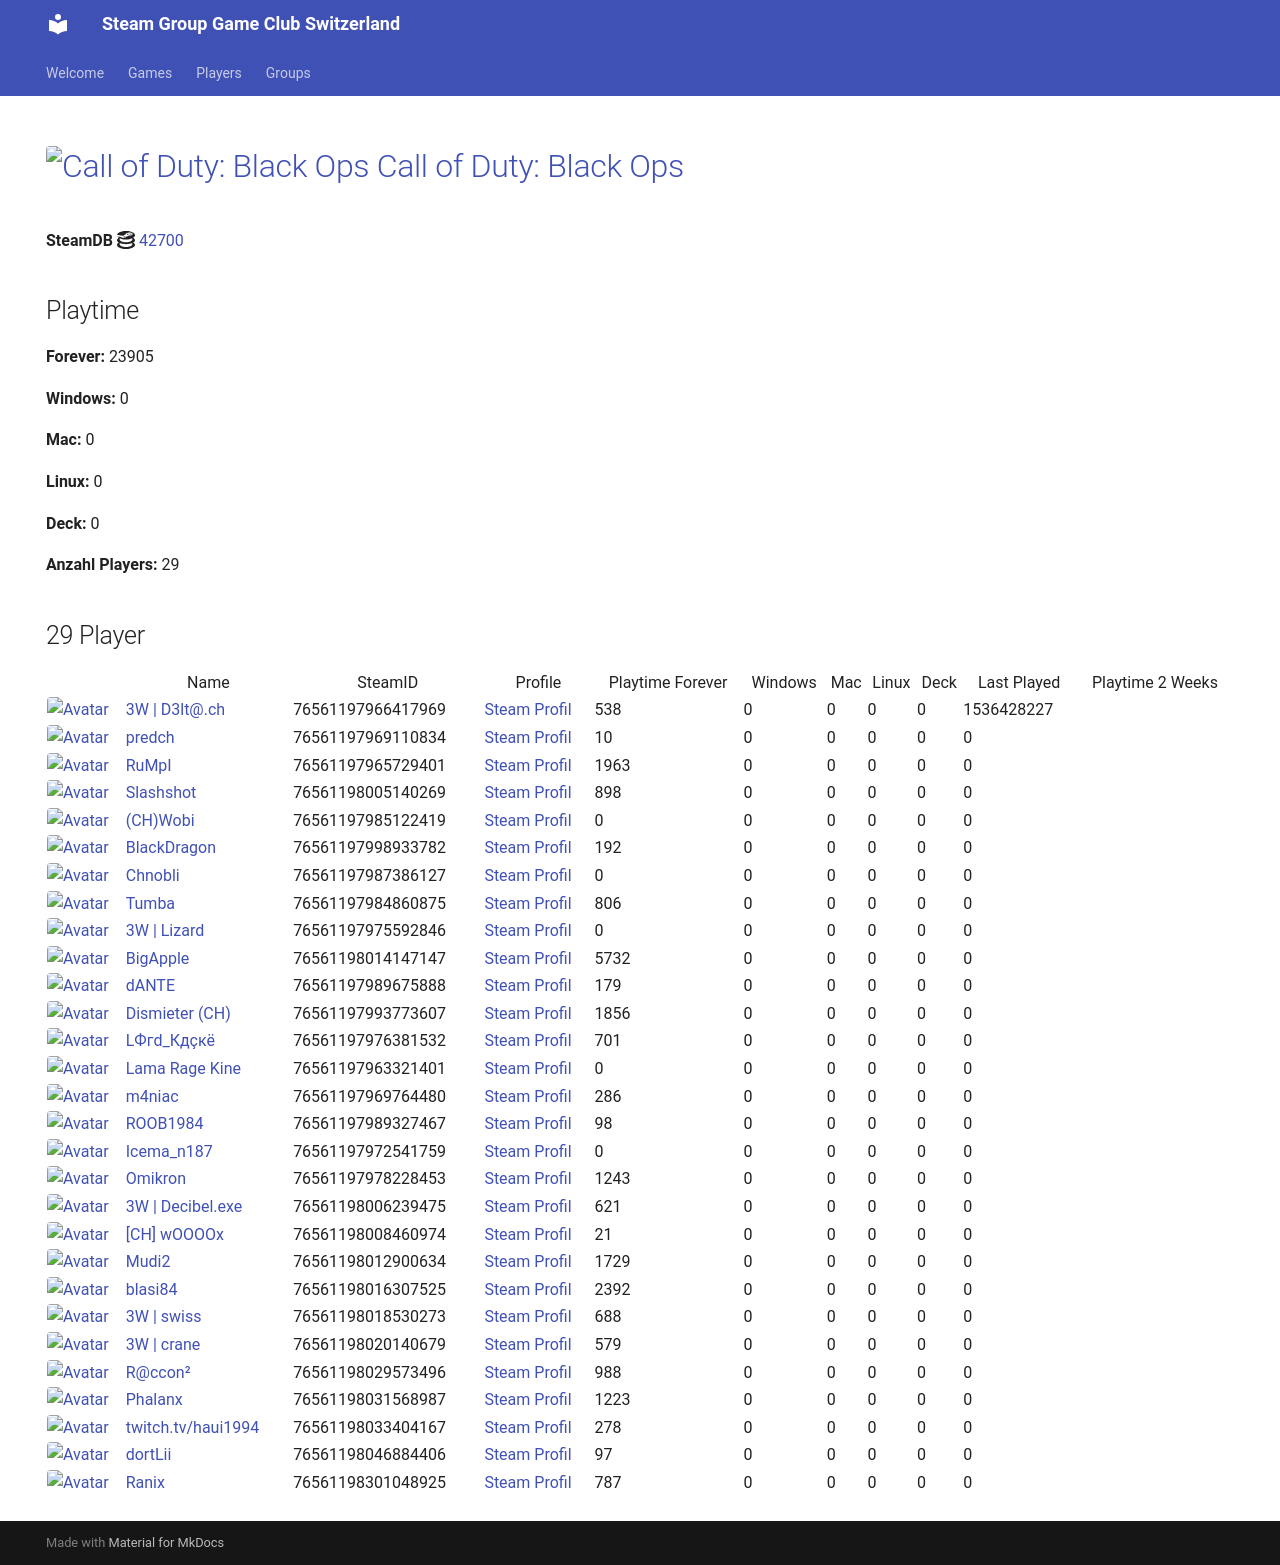

repository: Game-Club-Switzerland/steam.gameclub.ch · page: game/42700/index.html · generator: mkdocs

---
hide:
  - navigation
  - toc
---
# <a href="https://store.steampowered.com/app/42700"><img src="https://media.steampowered.com/steamcommunity/public/images/apps/42700/ea744d59efded3feaeebcafed224be9eadde90ac.jpg" alt="Call of Duty: Black Ops" style="width:32px;height:32px;border-radius:4px;" /> Call of Duty: Black Ops</a>

**SteamDB :simple-steamdb:** <a href="https://steamdb.info/app/42700">42700</a>

## Playtime

**Forever:** 25472

**Windows:** 0

**Mac:** 0

**Linux:** 0

**Deck:** 0

**Anzahl Players:** 32
## 32 Player

<table id="charts-table" class="display" style="width:100%">
            <thead>
                <tr>
                    <th></th>
                    <th>Name</th>
                    <th>SteamID</th>
                    <th>Profile</th>
                    <th>Playtime Forever</th>
                    <th>Windows</th>
                    <th>Mac</th>
                    <th>Linux</th>
                    <th>Deck</th>
                    <th>Last Played</th>
                    <th>Playtime 2 Weeks</th>
                </tr>
            </thead>
            <tbody>
        <tr>
<td><a href="/player/76561197966417969" target="_blank" title="3W | D3lt@.ch"><img src="https://avatars.steamstatic.com/363ea361fc7ff2a14a2a780a5e15e66cee03e434_full.jpg" alt="Avatar" style="width:48px;height:48px;border-radius:4px;"></a></td><td><a href="/player/76561197966417969" target="_blank" title="3W | D3lt@.ch">3W | D3lt@.ch</a></td><td>76561197966417969</td><td><a href="https://steamcommunity.com/id/3wd3lta/" target="_blank">Steam Profil</a></td><td>538</td><td>0</td><td>0</td><td>0</td><td>0</td><td>1536428227</td><td></td></tr>
<tr>
<td><a href="/player/76561197970585783" target="_blank" title="Jim doesn't feel like dancing."><img src="https://avatars.steamstatic.com/7815f1938354e9b2a63e079fd40874c826340230_full.jpg" alt="Avatar" style="width:48px;height:48px;border-radius:4px;"></a></td><td><a href="/player/76561197970585783" target="_blank" title="Jim doesn't feel like dancing.">Jim doesn't feel like dancing.</a></td><td>76561197970585783</td><td><a href="https://steamcommunity.com/profiles/76561197970585783/" target="_blank">Steam Profil</a></td><td>501</td><td>0</td><td>0</td><td>0</td><td>0</td><td>0</td><td></td></tr>
<tr>
<td><a href="/player/76561197969110834" target="_blank" title="predch"><img src="https://avatars.steamstatic.com/8dfe278c7493b6984540e57ecd57b791df13841e_full.jpg" alt="Avatar" style="width:48px;height:48px;border-radius:4px;"></a></td><td><a href="/player/76561197969110834" target="_blank" title="predch">predch</a></td><td>76561197969110834</td><td><a href="https://steamcommunity.com/profiles/76561197969110834/" target="_blank">Steam Profil</a></td><td>10</td><td>0</td><td>0</td><td>0</td><td>0</td><td>0</td><td></td></tr>
<tr>
<td><a href="/player/76561197965729401" target="_blank" title="RuMpI"><img src="https://avatars.steamstatic.com/3f006227f5d26fb37941b0a23adb7fafc72530ad_full.jpg" alt="Avatar" style="width:48px;height:48px;border-radius:4px;"></a></td><td><a href="/player/76561197965729401" target="_blank" title="RuMpI">RuMpI</a></td><td>76561197965729401</td><td><a href="https://steamcommunity.com/profiles/76561197965729401/" target="_blank">Steam Profil</a></td><td>1963</td><td>0</td><td>0</td><td>0</td><td>0</td><td>0</td><td></td></tr>
<tr>
<td><a href="/player/76561198005140269" target="_blank" title="Slashshot"><img src="https://avatars.steamstatic.com/dcd2136652dc32498f221d8262950cef8c08e38a_full.jpg" alt="Avatar" style="width:48px;height:48px;border-radius:4px;"></a></td><td><a href="/player/76561198005140269" target="_blank" title="Slashshot">Slashshot</a></td><td>76561198005140269</td><td><a href="https://steamcommunity.com/id/Slashshot93/" target="_blank">Steam Profil</a></td><td>898</td><td>0</td><td>0</td><td>0</td><td>0</td><td>0</td><td></td></tr>
<tr>
<td><a href="/player/76561198014147147" target="_blank" title="BigApple"><img src="https://avatars.steamstatic.com/c2ccb85440535c4503bfd8bdbcf964d097f8dcd4_full.jpg" alt="Avatar" style="width:48px;height:48px;border-radius:4px;"></a></td><td><a href="/player/76561198014147147" target="_blank" title="BigApple">BigApple</a></td><td>76561198014147147</td><td><a href="https://steamcommunity.com/profiles/76561198014147147/" target="_blank">Steam Profil</a></td><td>5732</td><td>0</td><td>0</td><td>0</td><td>0</td><td>0</td><td></td></tr>
<tr>
<td><a href="/player/76561197987386127" target="_blank" title="Chnobli"><img src="https://avatars.steamstatic.com/3141d19096a1e3bfb9163590d1aee7a277a408ee_full.jpg" alt="Avatar" style="width:48px;height:48px;border-radius:4px;"></a></td><td><a href="/player/76561197987386127" target="_blank" title="Chnobli">Chnobli</a></td><td>76561197987386127</td><td><a href="https://steamcommunity.com/profiles/76561197987386127/" target="_blank">Steam Profil</a></td><td>0</td><td>0</td><td>0</td><td>0</td><td>0</td><td>0</td><td></td></tr>
<tr>
<td><a href="/player/76561197985122419" target="_blank" title="(CH)Wobi"><img src="https://avatars.steamstatic.com/d54bb79ee87c2fb8393656d125a3ddd8eceb38ab_full.jpg" alt="Avatar" style="width:48px;height:48px;border-radius:4px;"></a></td><td><a href="/player/76561197985122419" target="_blank" title="(CH)Wobi">(CH)Wobi</a></td><td>76561197985122419</td><td><a href="https://steamcommunity.com/id/4wobi/" target="_blank">Steam Profil</a></td><td>0</td><td>0</td><td>0</td><td>0</td><td>0</td><td>0</td><td></td></tr>
<tr>
<td><a href="/player/76561197975592846" target="_blank" title="3W | Lizard"><img src="https://avatars.steamstatic.com/1a20ba8b02900ad1b51bee0bd9313b851de05d39_full.jpg" alt="Avatar" style="width:48px;height:48px;border-radius:4px;"></a></td><td><a href="/player/76561197975592846" target="_blank" title="3W | Lizard">3W | Lizard</a></td><td>76561197975592846</td><td><a href="https://steamcommunity.com/profiles/76561197975592846/" target="_blank">Steam Profil</a></td><td>0</td><td>0</td><td>0</td><td>0</td><td>0</td><td>0</td><td></td></tr>
<tr>
<td><a href="/player/76561197998933782" target="_blank" title="BlackDragon"><img src="https://avatars.steamstatic.com/2d67419dcbddc68d0d0f649777d0c77c84528b89_full.jpg" alt="Avatar" style="width:48px;height:48px;border-radius:4px;"></a></td><td><a href="/player/76561197998933782" target="_blank" title="BlackDragon">BlackDragon</a></td><td>76561197998933782</td><td><a href="https://steamcommunity.com/profiles/76561197998933782/" target="_blank">Steam Profil</a></td><td>192</td><td>0</td><td>0</td><td>0</td><td>0</td><td>0</td><td></td></tr>
<tr>
<td><a href="/player/76561197993773607" target="_blank" title="Dismieter (CH)"><img src="https://avatars.steamstatic.com/d83d70483792572cace3586b41ad5ed65779d2d6_full.jpg" alt="Avatar" style="width:48px;height:48px;border-radius:4px;"></a></td><td><a href="/player/76561197993773607" target="_blank" title="Dismieter (CH)">Dismieter (CH)</a></td><td>76561197993773607</td><td><a href="https://steamcommunity.com/profiles/76561197993773607/" target="_blank">Steam Profil</a></td><td>1856</td><td>0</td><td>0</td><td>0</td><td>0</td><td>0</td><td></td></tr>
<tr>
<td><a href="/player/76561198046884406" target="_blank" title="dortLii"><img src="https://avatars.steamstatic.com/590ad64cb45408ba7fbcff9c04381c55886614e0_full.jpg" alt="Avatar" style="width:48px;height:48px;border-radius:4px;"></a></td><td><a href="/player/76561198046884406" target="_blank" title="dortLii">dortLii</a></td><td>76561198046884406</td><td><a href="https://steamcommunity.com/profiles/76561198046884406/" target="_blank">Steam Profil</a></td><td>97</td><td>0</td><td>0</td><td>0</td><td>0</td><td>0</td><td></td></tr>
<tr>
<td><a href="/player/76561197976381532" target="_blank" title="LФгd_Кдçкё"><img src="https://avatars.steamstatic.com/c1032dc6a70680728c466c2b1b196558c5982713_full.jpg" alt="Avatar" style="width:48px;height:48px;border-radius:4px;"></a></td><td><a href="/player/76561197976381532" target="_blank" title="LФгd_Кдçкё">LФгd_Кдçкё</a></td><td>76561197976381532</td><td><a href="https://steamcommunity.com/id/D4nY_CH/" target="_blank">Steam Profil</a></td><td>701</td><td>0</td><td>0</td><td>0</td><td>0</td><td>0</td><td></td></tr>
<tr>
<td><a href="/player/76561197963321401" target="_blank" title="Lama Rage Kine"><img src="https://avatars.steamstatic.com/baf3f1e4fe88fff5f7b21b537acda40c52ec0d56_full.jpg" alt="Avatar" style="width:48px;height:48px;border-radius:4px;"></a></td><td><a href="/player/76561197963321401" target="_blank" title="Lama Rage Kine">Lama Rage Kine</a></td><td>76561197963321401</td><td><a href="https://steamcommunity.com/id/dakine85/" target="_blank">Steam Profil</a></td><td>0</td><td>0</td><td>0</td><td>0</td><td>0</td><td>0</td><td></td></tr>
<tr>
<td><a href="/player/76561197969764480" target="_blank" title="m4niac"><img src="https://avatars.steamstatic.com/7d4a07b7909b83ce6e61db85a98ab4e315c3e6b2_full.jpg" alt="Avatar" style="width:48px;height:48px;border-radius:4px;"></a></td><td><a href="/player/76561197969764480" target="_blank" title="m4niac">m4niac</a></td><td>76561197969764480</td><td><a href="https://steamcommunity.com/profiles/76561197969764480/" target="_blank">Steam Profil</a></td><td>286</td><td>0</td><td>0</td><td>0</td><td>0</td><td>0</td><td></td></tr>
<tr>
<td><a href="/player/76561197975971094" target="_blank" title="Marco-san"><img src="https://avatars.steamstatic.com/1549337b38219866faf5f61197e2302e5618ec0e_full.jpg" alt="Avatar" style="width:48px;height:48px;border-radius:4px;"></a></td><td><a href="/player/76561197975971094" target="_blank" title="Marco-san">Marco-san</a></td><td>76561197975971094</td><td><a href="https://steamcommunity.com/profiles/76561197975971094/" target="_blank">Steam Profil</a></td><td>0</td><td>0</td><td>0</td><td>0</td><td>0</td><td>0</td><td></td></tr>
<tr>
<td><a href="/player/76561197989327467" target="_blank" title="ROOB1984"><img src="https://avatars.steamstatic.com/f435dd79466196cdb7b9e6b507dcdfac7d39657e_full.jpg" alt="Avatar" style="width:48px;height:48px;border-radius:4px;"></a></td><td><a href="/player/76561197989327467" target="_blank" title="ROOB1984">ROOB1984</a></td><td>76561197989327467</td><td><a href="https://steamcommunity.com/profiles/76561197989327467/" target="_blank">Steam Profil</a></td><td>98</td><td>0</td><td>0</td><td>0</td><td>0</td><td>0</td><td></td></tr>
<tr>
<td><a href="/player/76561197984860875" target="_blank" title="Tumba"><img src="https://avatars.steamstatic.com/897c109fd930143c3d84e2bd02d85f804f7d89a1_full.jpg" alt="Avatar" style="width:48px;height:48px;border-radius:4px;"></a></td><td><a href="/player/76561197984860875" target="_blank" title="Tumba">Tumba</a></td><td>76561197984860875</td><td><a href="https://steamcommunity.com/profiles/76561197984860875/" target="_blank">Steam Profil</a></td><td>806</td><td>0</td><td>0</td><td>0</td><td>0</td><td>0</td><td></td></tr>
<tr>
<td><a href="/player/76561198016103694" target="_blank" title="[+]Dragnforce ©"><img src="https://avatars.steamstatic.com/ec719d4ea83640827307ebd9848325256da2fe86_full.jpg" alt="Avatar" style="width:48px;height:48px;border-radius:4px;"></a></td><td><a href="/player/76561198016103694" target="_blank" title="[+]Dragnforce ©">[+]Dragnforce ©</a></td><td>76561198016103694</td><td><a href="https://steamcommunity.com/profiles/76561198016103694/" target="_blank">Steam Profil</a></td><td>1066</td><td>0</td><td>0</td><td>0</td><td>0</td><td>0</td><td></td></tr>
<tr>
<td><a href="/player/76561197972541759" target="_blank" title="Icema_n187"><img src="https://avatars.steamstatic.com/f6a0a4b66f705bdafa7a7842538f885b91103101_full.jpg" alt="Avatar" style="width:48px;height:48px;border-radius:4px;"></a></td><td><a href="/player/76561197972541759" target="_blank" title="Icema_n187">Icema_n187</a></td><td>76561197972541759</td><td><a href="https://steamcommunity.com/id/iceman187/" target="_blank">Steam Profil</a></td><td>0</td><td>0</td><td>0</td><td>0</td><td>0</td><td>0</td><td></td></tr>
<tr>
<td><a href="/player/76561197978228453" target="_blank" title="Omikron"><img src="https://avatars.steamstatic.com/4a68a099395221c9c2ca3c887d9dea93530b0284_full.jpg" alt="Avatar" style="width:48px;height:48px;border-radius:4px;"></a></td><td><a href="/player/76561197978228453" target="_blank" title="Omikron">Omikron</a></td><td>76561197978228453</td><td><a href="https://steamcommunity.com/profiles/76561197978228453/" target="_blank">Steam Profil</a></td><td>1243</td><td>0</td><td>0</td><td>0</td><td>0</td><td>0</td><td></td></tr>
<tr>
<td><a href="/player/76561197989675888" target="_blank" title="dANTE"><img src="https://avatars.steamstatic.com/8154b7b0191af1a6fa3ee479f1742739e6b9a894_full.jpg" alt="Avatar" style="width:48px;height:48px;border-radius:4px;"></a></td><td><a href="/player/76561197989675888" target="_blank" title="dANTE">dANTE</a></td><td>76561197989675888</td><td><a href="https://steamcommunity.com/profiles/76561197989675888/" target="_blank">Steam Profil</a></td><td>179</td><td>0</td><td>0</td><td>0</td><td>0</td><td>0</td><td></td></tr>
<tr>
<td><a href="/player/76561198006239475" target="_blank" title="3W | Decibel.exe"><img src="https://avatars.steamstatic.com/d9b55414e3c8721e3b639cdeef33d13f5214193f_full.jpg" alt="Avatar" style="width:48px;height:48px;border-radius:4px;"></a></td><td><a href="/player/76561198006239475" target="_blank" title="3W | Decibel.exe">3W | Decibel.exe</a></td><td>76561198006239475</td><td><a href="https://steamcommunity.com/profiles/76561198006239475/" target="_blank">Steam Profil</a></td><td>621</td><td>0</td><td>0</td><td>0</td><td>0</td><td>0</td><td></td></tr>
<tr>
<td><a href="/player/76561198008460974" target="_blank" title="[CH] wOOOOx"><img src="https://avatars.steamstatic.com/63bfb68b2f8447915569c148441f4430019be790_full.jpg" alt="Avatar" style="width:48px;height:48px;border-radius:4px;"></a></td><td><a href="/player/76561198008460974" target="_blank" title="[CH] wOOOOx">[CH] wOOOOx</a></td><td>76561198008460974</td><td><a href="https://steamcommunity.com/id/argentavis-1/" target="_blank">Steam Profil</a></td><td>21</td><td>0</td><td>0</td><td>0</td><td>0</td><td>0</td><td></td></tr>
<tr>
<td><a href="/player/76561198012900634" target="_blank" title="Mudi2"><img src="https://avatars.steamstatic.com/1f669976d9bc2680ccad3a8869dd3108d7897818_full.jpg" alt="Avatar" style="width:48px;height:48px;border-radius:4px;"></a></td><td><a href="/player/76561198012900634" target="_blank" title="Mudi2">Mudi2</a></td><td>76561198012900634</td><td><a href="https://steamcommunity.com/profiles/76561198012900634/" target="_blank">Steam Profil</a></td><td>1729</td><td>0</td><td>0</td><td>0</td><td>0</td><td>0</td><td></td></tr>
<tr>
<td><a href="/player/76561198016307525" target="_blank" title="blasi84"><img src="https://avatars.steamstatic.com/64dcc88a5dd10692a2ab53e6dab84b6479903a2d_full.jpg" alt="Avatar" style="width:48px;height:48px;border-radius:4px;"></a></td><td><a href="/player/76561198016307525" target="_blank" title="blasi84">blasi84</a></td><td>76561198016307525</td><td><a href="https://steamcommunity.com/profiles/76561198016307525/" target="_blank">Steam Profil</a></td><td>2392</td><td>0</td><td>0</td><td>0</td><td>0</td><td>0</td><td></td></tr>
<tr>
<td><a href="/player/76561198018530273" target="_blank" title="3W | swiss"><img src="https://avatars.steamstatic.com/321f3e02c465b19dbdf228bc79524eb48a7b8eec_full.jpg" alt="Avatar" style="width:48px;height:48px;border-radius:4px;"></a></td><td><a href="/player/76561198018530273" target="_blank" title="3W | swiss">3W | swiss</a></td><td>76561198018530273</td><td><a href="https://steamcommunity.com/profiles/76561198018530273/" target="_blank">Steam Profil</a></td><td>688</td><td>0</td><td>0</td><td>0</td><td>0</td><td>0</td><td></td></tr>
<tr>
<td><a href="/player/76561198020140679" target="_blank" title="3W | crane"><img src="https://avatars.steamstatic.com/fef49e7fa7e1997310d705b2a6158ff8dc1cdfeb_full.jpg" alt="Avatar" style="width:48px;height:48px;border-radius:4px;"></a></td><td><a href="/player/76561198020140679" target="_blank" title="3W | crane">3W | crane</a></td><td>76561198020140679</td><td><a href="https://steamcommunity.com/profiles/76561198020140679/" target="_blank">Steam Profil</a></td><td>579</td><td>0</td><td>0</td><td>0</td><td>0</td><td>0</td><td></td></tr>
<tr>
<td><a href="/player/76561198029573496" target="_blank" title="R@ccon²"><img src="https://avatars.steamstatic.com/8a8d6d6442ea28153a0d3e12906a8d91408ea24d_full.jpg" alt="Avatar" style="width:48px;height:48px;border-radius:4px;"></a></td><td><a href="/player/76561198029573496" target="_blank" title="R@ccon²">R@ccon²</a></td><td>76561198029573496</td><td><a href="https://steamcommunity.com/profiles/76561198029573496/" target="_blank">Steam Profil</a></td><td>988</td><td>0</td><td>0</td><td>0</td><td>0</td><td>0</td><td></td></tr>
<tr>
<td><a href="/player/76561198031568987" target="_blank" title="Phalanx"><img src="https://avatars.steamstatic.com/c1386d46ab8023a869a0dad9c7c10f126814af98_full.jpg" alt="Avatar" style="width:48px;height:48px;border-radius:4px;"></a></td><td><a href="/player/76561198031568987" target="_blank" title="Phalanx">Phalanx</a></td><td>76561198031568987</td><td><a href="https://steamcommunity.com/id/Stereoclip/" target="_blank">Steam Profil</a></td><td>1223</td><td>0</td><td>0</td><td>0</td><td>0</td><td>0</td><td></td></tr>
<tr>
<td><a href="/player/76561198033404167" target="_blank" title="twitch.tv/haui1994"><img src="https://avatars.steamstatic.com/b4674a1518d5bb211168457218e5fa0a19def9e6_full.jpg" alt="Avatar" style="width:48px;height:48px;border-radius:4px;"></a></td><td><a href="/player/76561198033404167" target="_blank" title="twitch.tv/haui1994">twitch.tv/haui1994</a></td><td>76561198033404167</td><td><a href="https://steamcommunity.com/profiles/76561198033404167/" target="_blank">Steam Profil</a></td><td>278</td><td>0</td><td>0</td><td>0</td><td>0</td><td>0</td><td></td></tr>
<tr>
<td><a href="/player/76561198301048925" target="_blank" title="Ranix"><img src="https://avatars.steamstatic.com/f48e9b8d8417021a0558ee2fba57f700d81b0967_full.jpg" alt="Avatar" style="width:48px;height:48px;border-radius:4px;"></a></td><td><a href="/player/76561198301048925" target="_blank" title="Ranix">Ranix</a></td><td>76561198301048925</td><td><a href="https://steamcommunity.com/profiles/76561198301048925/" target="_blank">Steam Profil</a></td><td>787</td><td>0</td><td>0</td><td>0</td><td>0</td><td>0</td><td></td></tr>
</tbody>
</table>
